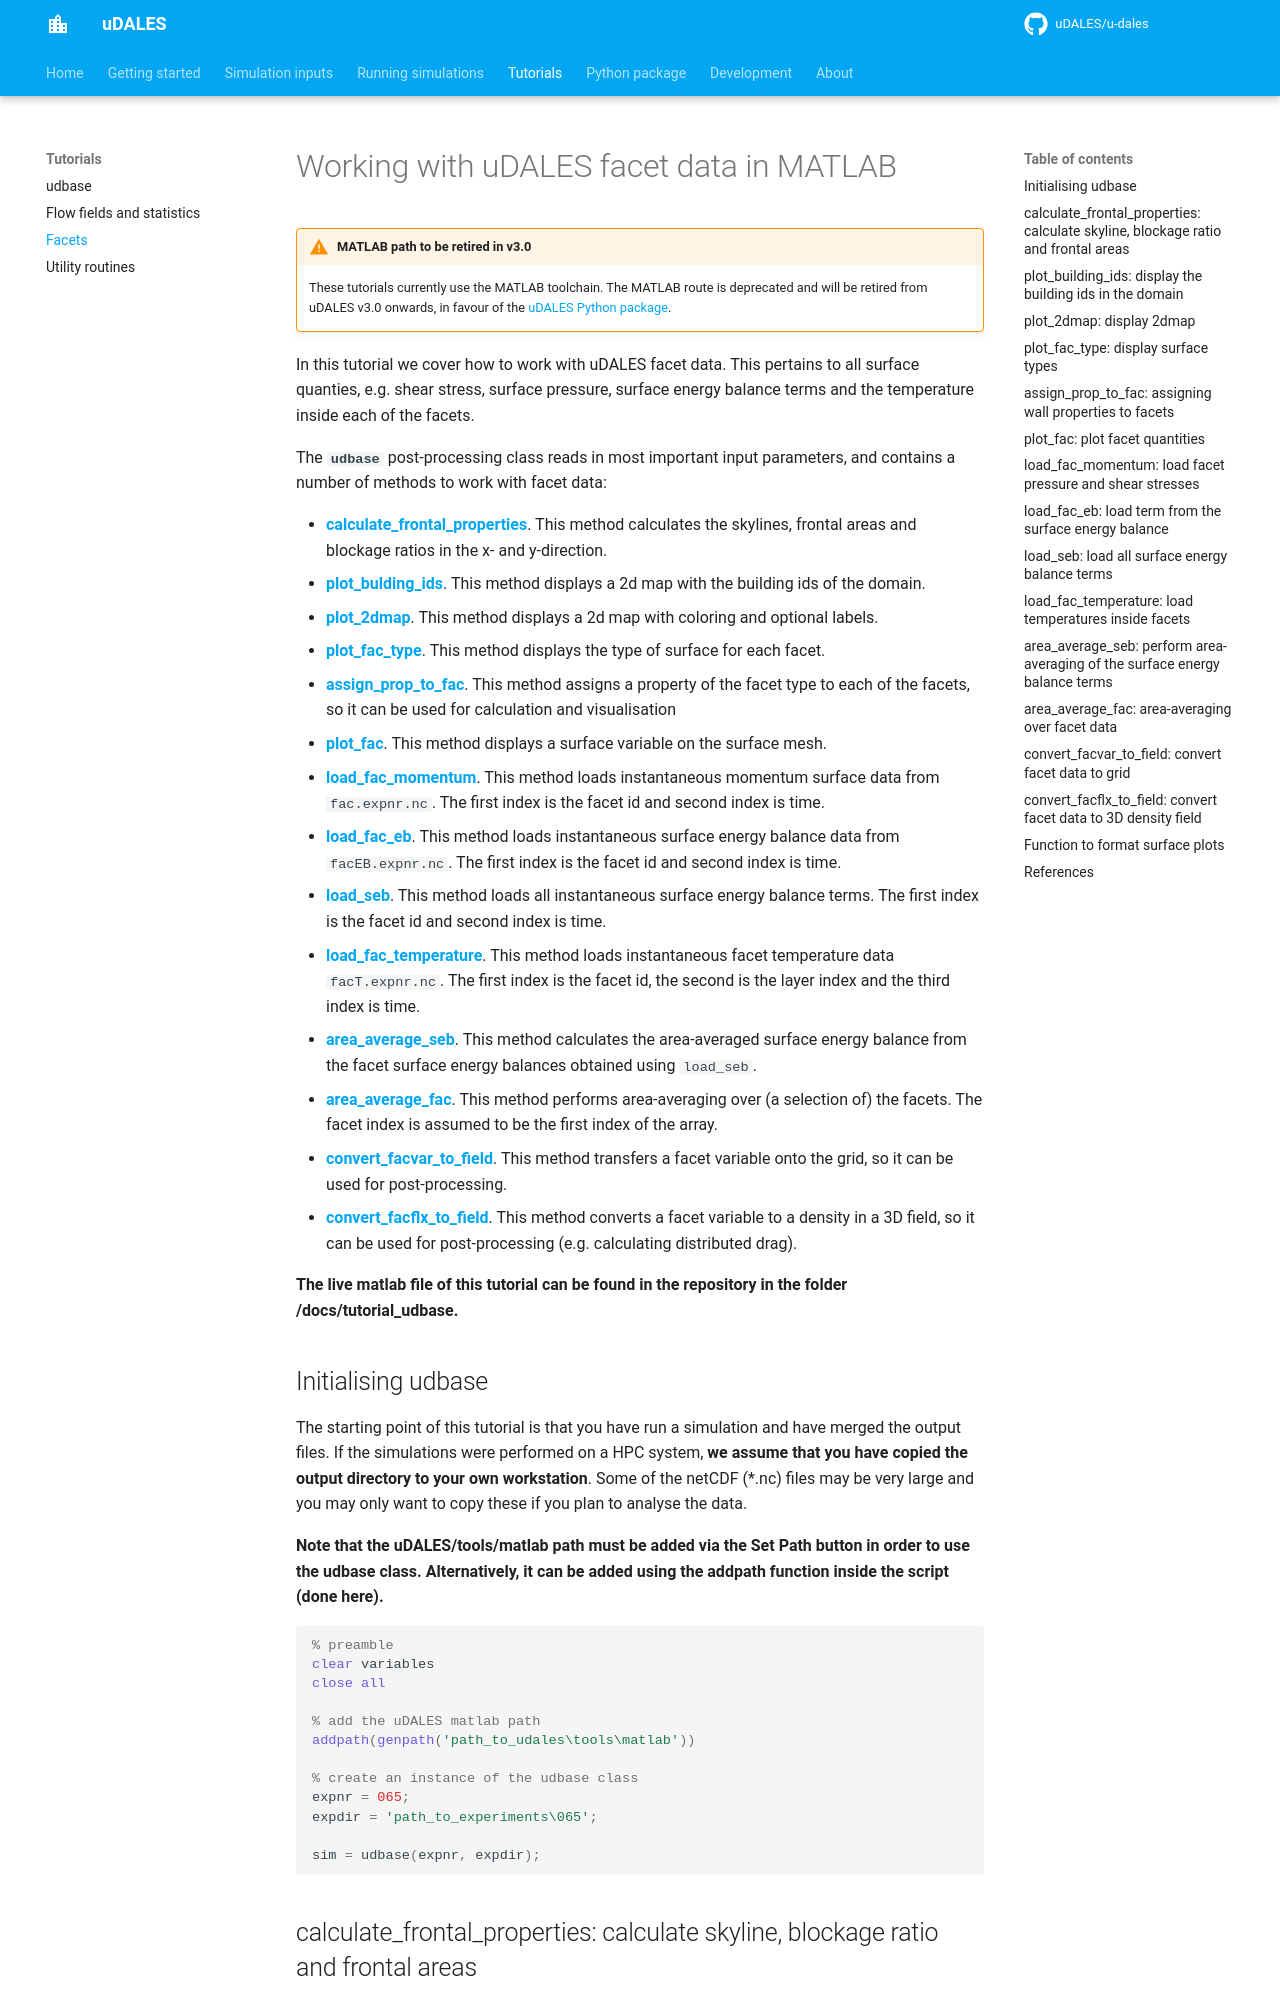

repository: uDALES/u-dales · page: udales-facets-tutorial/index.html · generator: mkdocs


# Working with uDALES facet data in MATLAB

!!! warning "MATLAB path to be retired in v3.0"
    These tutorials currently use the MATLAB toolchain. The MATLAB route is deprecated and will be retired from uDALES v3.0 onwards, in favour of the [uDALES Python package](udales-python-package.md).

In this tutorial we cover how to work with uDALES facet data. This pertains to all surface quanties, e.g. shear stress, surface pressure, surface energy balance terms and the temperature inside each of the facets.

The **`udbase`** post-processing class reads in most important input parameters, and contains a number of methods to work with facet data:
